3-way image classification set "dataset_ready_custom" from GitHub (alfanicand/banana-leaf-disease-classification); label vocabulary: cordana leaf disease, healthy, pestalotiopsis leaf disease.

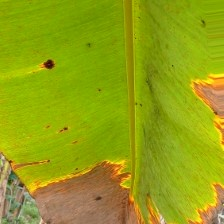
Label: cordana leaf disease

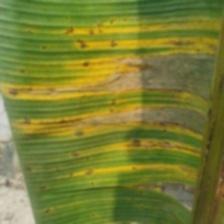
Label: pestalotiopsis leaf disease

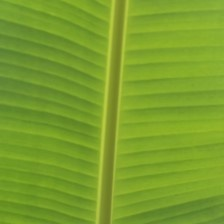
Label: healthy

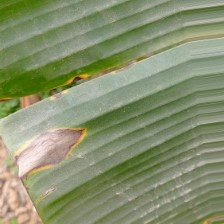
Label: cordana leaf disease

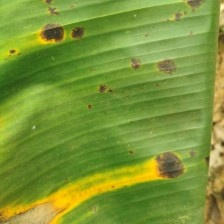
Label: pestalotiopsis leaf disease

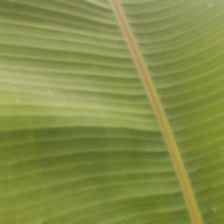
Label: healthy
